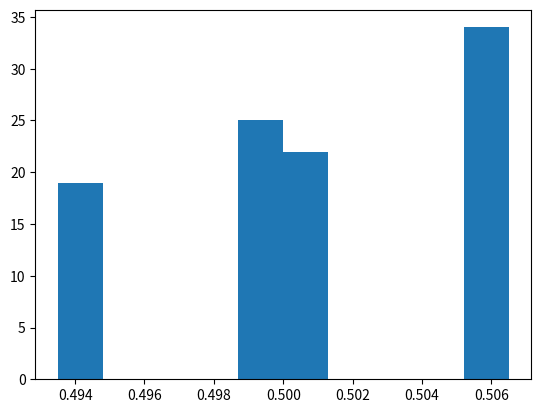

Here is the Python script that generated this plot:
import numpy as np
import matplotlib.pyplot as plt
import pylab as pl
from random import uniform

p = [[1,-1], [-1, 1], [-1,1], [1, -1]] #利得


        
def Fictplay(n):
    x0 = [uniform(0, 1)] #初期信念をランダムに設定,appendを使い後に更新する
    x1 = [uniform(0, 1)]
    
    for t in range(n):
            
        ep0 = [p[0][0]*(1-x0[t])+p[1][0]*x0[t], p[2][0]*(1-x0[t])+p[3][0]*x0[t]]#期待利得
        ep1 = [p[0][1]*(1-x1[t])+p[2][1]*x1[t], p[1][1]*(1-x1[t])+p[3][1]*x1[t]]
            
        if ep0[0] > ep0[1]:
                a0 = 0
        else:
                a0 = 1
        if ep1[0] > ep1[1]:
                a1 = 0
        else:
                a1 = 1
            # append
        x0.append(x0[t]+(a1-x0[t])/(t+2))
        x1.append(x1[t] +(a0-x1[t])/(t+2))
    return x0, x1

x0, x1 = Fictplay(100)

            

#plt.plot(x0, 'r-', label = 'x0(t)')
#plt.plot(x1, 'b-', label = 'x1(t)')
#plt.savefig('fictplay.png')
#plt.show()

x0_last = []
for i in range(100):
    x0, x1 = Fictplay(10000)
    x0_last.append(x0[9999])
plt.hist(x0_last)
#plt.savefig('fictplay_hist.png')
plt.show()